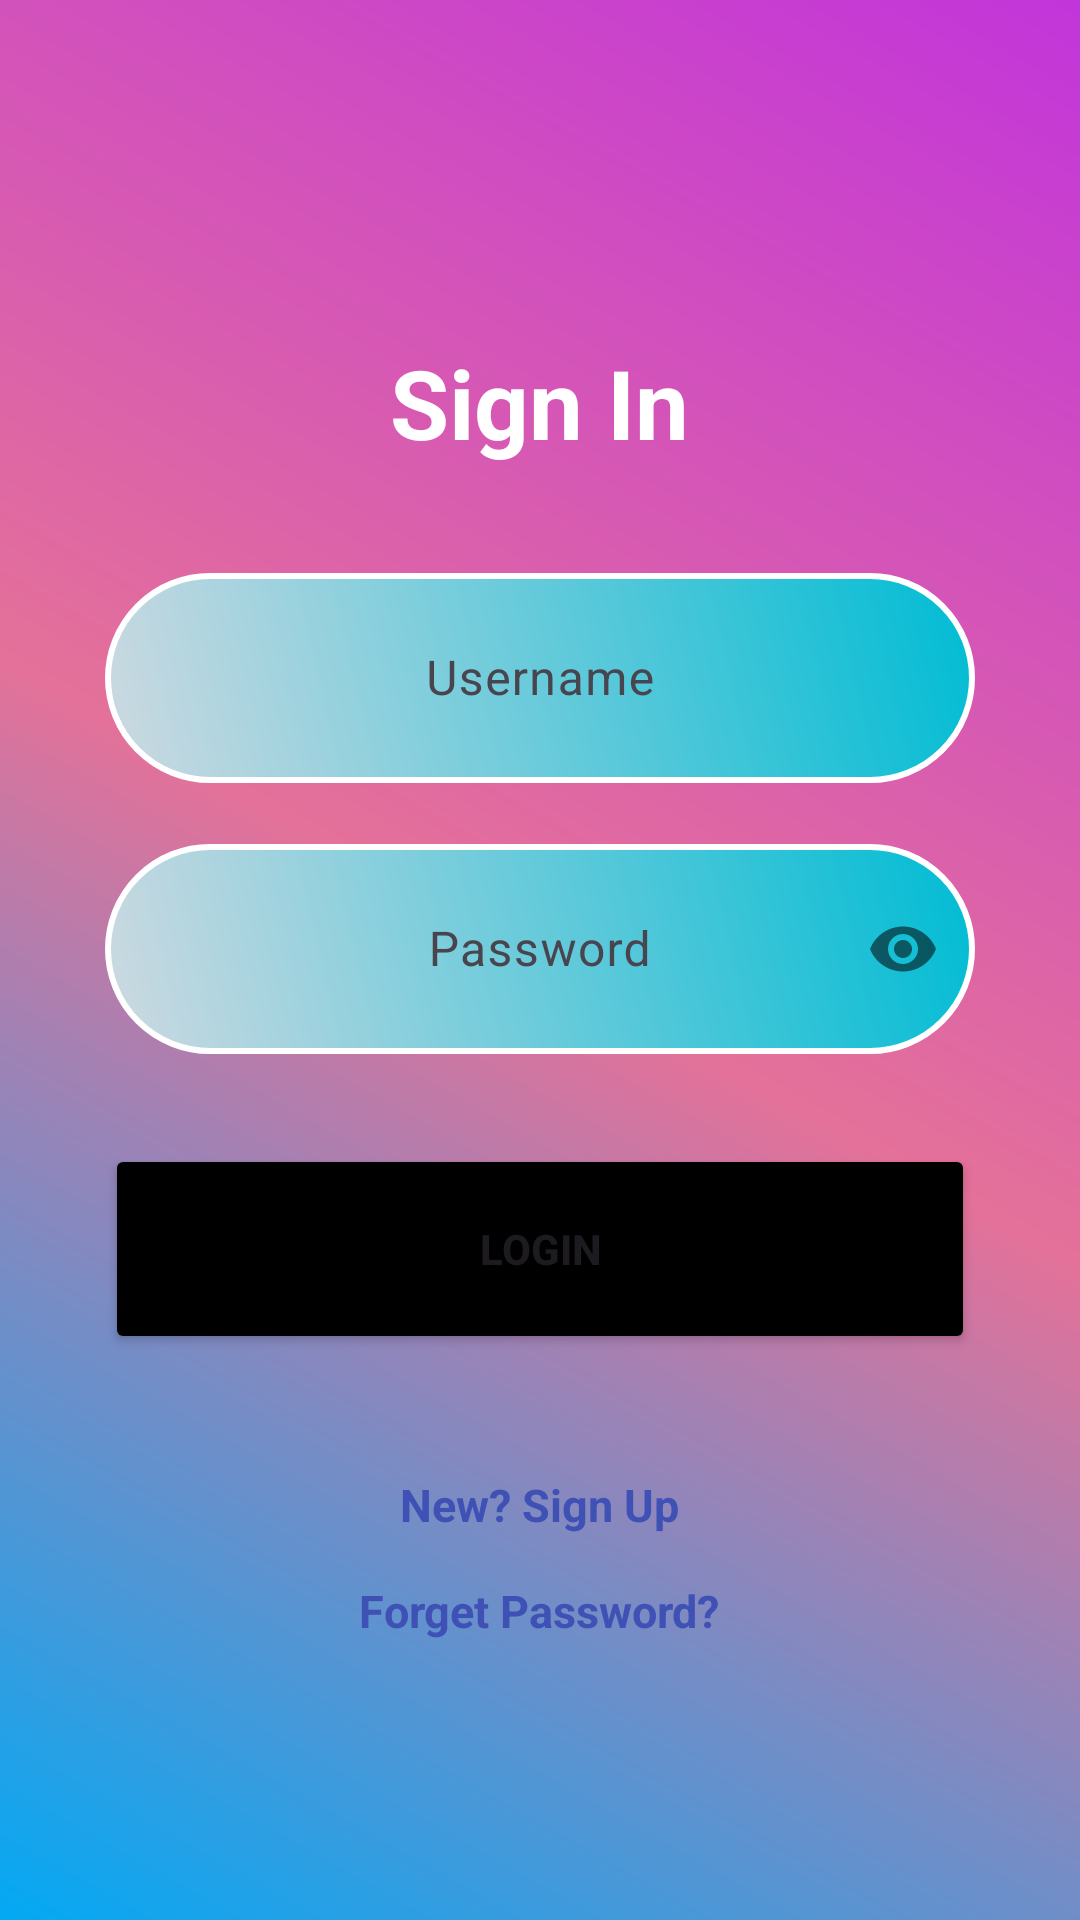

Produce the Android XML layout that renders to this screen, including the resource entries it uses.
<!-- AndroidManifest.xml: application theme Theme.TheExpenseBook -->
<!-- res/layout/activity_login.xml -->
<?xml version="1.0" encoding="utf-8"?>
<LinearLayout
    xmlns:android="http://schemas.android.com/apk/res/android"
    xmlns:app="http://schemas.android.com/apk/res-auto"
    xmlns:tools="http://schemas.android.com/tools"
    android:layout_width="match_parent"
    android:orientation="vertical"
    android:gravity="center"
    android:background="@drawable/login_page_background"
    android:layout_height="match_parent"
    tools:context=".LoginActivity">

    <ScrollView
        android:layout_width="match_parent"
        android:layout_height="wrap_content">
        <LinearLayout
            android:layout_width="match_parent"
            android:orientation="vertical"
            android:layout_margin="20dp"
            android:gravity="center"
            android:layout_height="wrap_content">

            <TextView
                android:layout_width="wrap_content"
                android:layout_height="wrap_content"
                android:layout_margin="30dp"
                android:text="Sign In"
                android:textColor="@color/white"
                android:textSize="32sp"
                android:textStyle="bold"
                />

            <com.google.android.material.textfield.TextInputLayout
                android:id="@+id/etUserLayout"
                android:layout_width="match_parent"
                android:layout_height="wrap_content"
             >
                <com.google.android.material.textfield.TextInputEditText
                android:id="@+id/login_email"
                android:gravity="center"
                android:maxLength="35"
                android:background="@drawable/login_credentials"
                android:inputType="text"
                android:layout_width="match_parent"
                android:layout_margin="15dp"
                android:layout_height="70dp"
                android:hint="Username"
                android:textColorHint="@color/white"/>
            </com.google.android.material.textfield.TextInputLayout>

            <com.google.android.material.textfield.TextInputLayout
                android:id="@+id/etPasswordLayout"
                android:layout_width="match_parent"
                android:layout_height="wrap_content"
                app:passwordToggleEnabled="true">
            <com.google.android.material.textfield.TextInputEditText
                android:id="@+id/login_password"
                android:gravity="center"
                android:layout_width="match_parent"
                android:layout_height="70dp"
                android:background="@drawable/login_credentials"
                android:layout_margin="15dp"
                app:passwordToggleEnabled="true"
                android:hint="Password"
                android:inputType="textPassword"
                android:textColorHint="@color/white" />
            </com.google.android.material.textfield.TextInputLayout>


            <Button
                android:id="@+id/login_btn"
                android:layout_width="match_parent"
                android:layout_height="70dp"
                android:layout_margin="15dp"
                android:text="Login"
                android:backgroundTint="@color/black"
                android:textStyle="bold"
                android:textAppearance="?android:textAppearanceButton"
                />

            <TextView
                android:id="@+id/register_user"
                android:gravity="center"
                android:textAppearance="?android:textAppearanceMedium"
                android:layout_marginTop="20dp"
                android:textSize="15sp"
                android:textColor="#3F51B5"
                android:textStyle="bold"
                android:layout_width="wrap_content"
                android:layout_height="wrap_content"
                android:padding="5dp"
                android:text="New? Sign Up"/>

            <TextView
                android:id="@+id/forget_password"
                android:gravity="center"
                android:textAppearance="?android:textAppearanceMedium"
                android:textSize="15sp"
                android:layout_margin="5dp"
                android:textStyle="bold"
                android:textColor="#3F51B5"
                android:layout_width="wrap_content"
                android:layout_height="wrap_content"
                android:padding="5dp"
                android:text="Forget Password?"/>




        </LinearLayout>

    </ScrollView>

</LinearLayout>
<!-- resources referenced by this layout -->
<resources>
  <color name="black">#FF000000</color>
  <color name="white">#FFFFFFFF</color>
  <!-- drawable login_credentials (drawable) -->
  <?xml version="1.0" encoding="utf-8"?>
  <shape xmlns:android="http://schemas.android.com/apk/res/android"
      >
      <gradient
          android:angle="45"
          android:startColor="#CED9E1"
          android:endColor="#00BCD4"/>
      <corners
          android:radius="35dp"/>
  
      <stroke android:color="@color/white"
          android:width="2dp"/>
  
  </shape>
  <!-- drawable login_page_background (drawable) -->
  <?xml version="1.0" encoding="utf-8"?>
  <shape xmlns:android="http://schemas.android.com/apk/res/android">
  
      <gradient
          android:angle="45"
          android:endColor="#C235DA"
          android:centerColor="#E47199"
          android:startColor="#03A9F4"/>
  </shape>
  <style name="Theme.TheExpenseBook" parent="Base.Theme.TheExpenseBook" />
  <style name="Base.Theme.TheExpenseBook" parent="Theme.Material3.DayNight.NoActionBar">
          
          
          1<item name="android:windowDisablePreview">false</item>
      </style>
</resources>
